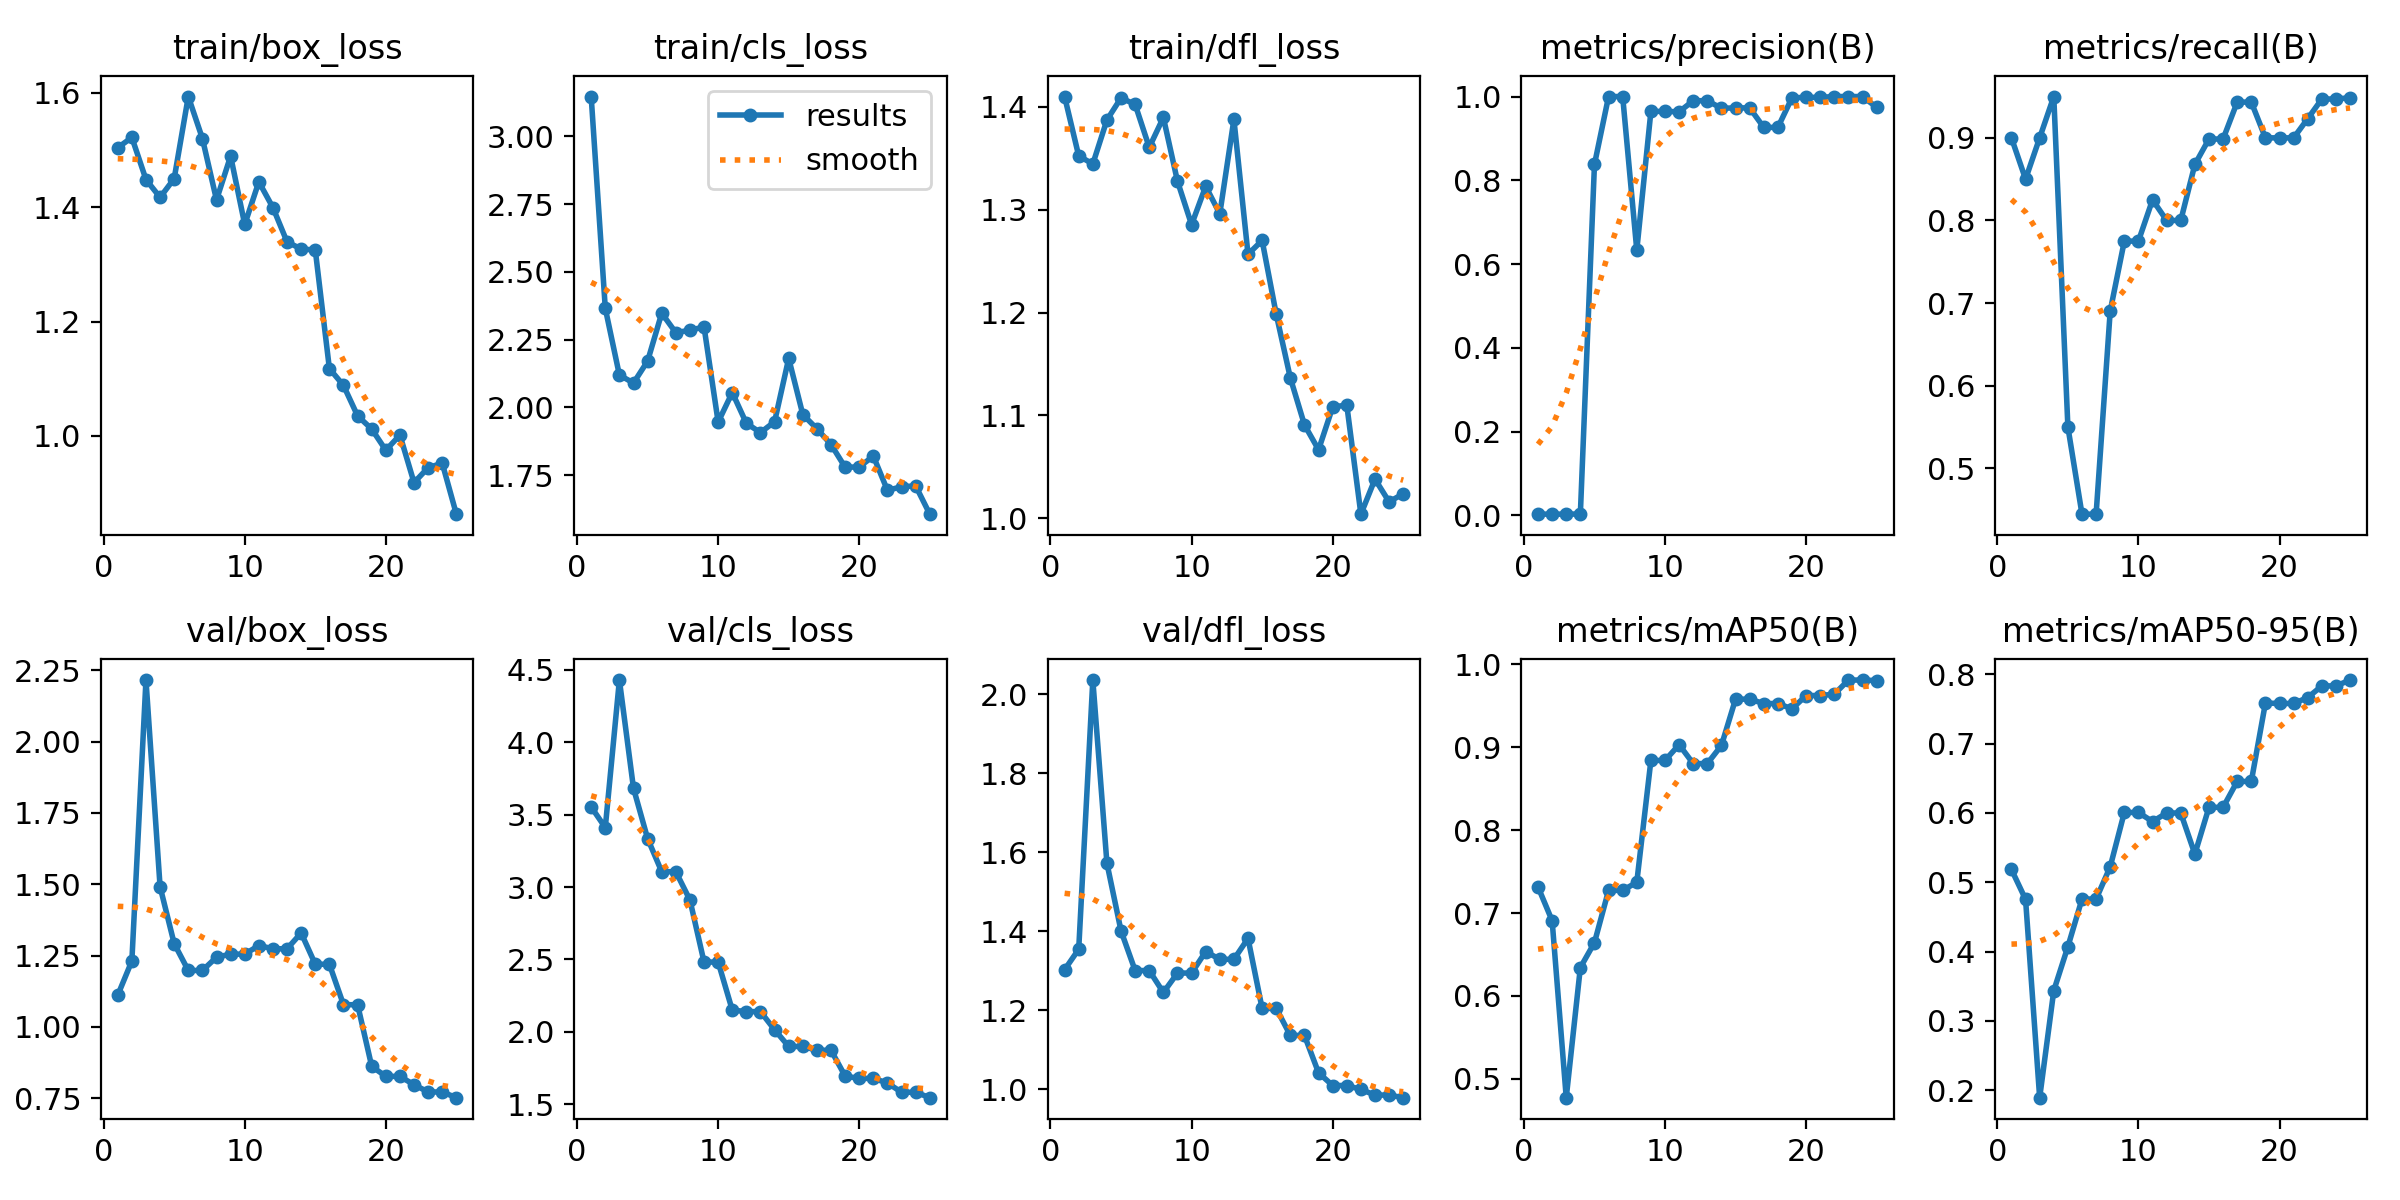

Source data for this figure (header and first rows):
epoch, time, train/box_loss, train/cls_loss, train/dfl_loss, metrics/precision(B), metrics/recall(B), metrics/mAP50(B), metrics/mAP50-95(B), val/box_loss, val/cls_loss, val/dfl_loss, lr/pg0, lr/pg1, lr/pg2
1, 52.58, 1.504, 3.147, 1.41, 0.003, 0.9, 0.7315, 0.5184, 1.111, 3.554, 1.302, 0.00018, 0.00018, 0.00018
2, 101.8, 1.522, 2.366, 1.352, 0.00283, 0.85, 0.6908, 0.4753, 1.231, 3.411, 1.354, 0.000365, 0.000365, 0.000365
3, 150.6, 1.448, 2.119, 1.344, 0.003, 0.9, 0.4774, 0.1892, 2.215, 4.43, 2.036, 0.0005341, 0.0005341, 0.0005341
4, 198.7, 1.417, 2.09, 1.387, 0.00317, 0.95, 0.6343, 0.3436, 1.491, 3.682, 1.572, 0.0006873, 0.0006873, 0.0006873
5, 247.5, 1.45, 2.171, 1.409, 0.8379, 0.55, 0.6643, 0.407, 1.292, 3.335, 1.401, 0.0008248, 0.0008248, 0.0008248
6, 296.4, 1.594, 2.348, 1.402, 1, 0.4445, 0.7273, 0.4757, 1.198, 3.106, 1.3, 0.0009464, 0.0009464, 0.0009464
7, 345.2, 1.52, 2.276, 1.361, 1, 0.4445, 0.7273, 0.4757, 1.198, 3.106, 1.3, 0.001052, 0.001052, 0.001052
8, 394.1, 1.413, 2.285, 1.39, 0.6331, 0.6904, 0.7371, 0.5223, 1.244, 2.91, 1.245, 0.001142, 0.001142, 0.001142
9, 442.8, 1.489, 2.297, 1.328, 0.9645, 0.775, 0.884, 0.6006, 1.255, 2.482, 1.294, 0.001216, 0.001216, 0.001216
10, 491.2, 1.37, 1.946, 1.285, 0.9645, 0.775, 0.884, 0.6006, 1.255, 2.482, 1.294, 0.001274, 0.001274, 0.001274
11, 539.7, 1.444, 2.055, 1.323, 0.9636, 0.825, 0.903, 0.5875, 1.285, 2.15, 1.348, 0.001208, 0.001208, 0.001208
12, 590.4, 1.399, 1.941, 1.296, 0.99, 0.8, 0.8802, 0.5998, 1.274, 2.139, 1.329, 0.001129, 0.001129, 0.001129
13, 639.2, 1.339, 1.907, 1.388, 0.99, 0.8, 0.8802, 0.5998, 1.274, 2.139, 1.329, 0.00105, 0.00105, 0.00105
14, 691.7, 1.327, 1.947, 1.257, 0.972, 0.8678, 0.9021, 0.5406, 1.329, 2.014, 1.382, 0.0009704, 0.0009704, 0.0009704
15, 740.5, 1.325, 2.181, 1.27, 0.9729, 0.8986, 0.9579, 0.608, 1.219, 1.898, 1.204, 0.0008912, 0.0008912, 0.0008912
16, 788.5, 1.118, 1.974, 1.198, 0.9729, 0.8986, 0.9579, 0.608, 1.219, 1.898, 1.204, 0.000812, 0.000812, 0.000812
17, 836.5, 1.088, 1.921, 1.136, 0.9263, 0.9433, 0.9526, 0.6453, 1.078, 1.872, 1.136, 0.0007328, 0.0007328, 0.0007328
18, 884.5, 1.035, 1.863, 1.091, 0.9263, 0.9433, 0.9526, 0.6453, 1.078, 1.872, 1.136, 0.0006536, 0.0006536, 0.0006536
19, 932.7, 1.012, 1.779, 1.067, 0.997, 0.9, 0.9462, 0.7584, 0.8616, 1.693, 1.041, 0.0005744, 0.0005744, 0.0005744
20, 980.8, 0.9749, 1.78, 1.108, 0.9981, 0.9, 0.9622, 0.7578, 0.8265, 1.678, 1.009, 0.0004952, 0.0004952, 0.0004952
21, 1029, 1.001, 1.82, 1.11, 0.9981, 0.9, 0.9622, 0.7578, 0.8265, 1.678, 1.009, 0.000416, 0.000416, 0.000416
22, 1078, 0.9182, 1.694, 1.004, 1, 0.9232, 0.9639, 0.7663, 0.7971, 1.646, 0.999, 0.0003368, 0.0003368, 0.0003368
23, 1126, 0.9445, 1.707, 1.038, 1, 0.947, 0.9809, 0.7831, 0.7718, 1.582, 0.9848, 0.0002576, 0.0002576, 0.0002576
24, 1173, 0.9522, 1.71, 1.016, 1, 0.947, 0.9809, 0.7831, 0.7718, 1.582, 0.9848, 0.0001784, 0.0001784, 0.0001784
25, 1224, 0.8631, 1.606, 1.024, 0.9743, 0.9486, 0.9803, 0.7915, 0.7518, 1.544, 0.9781, 9.92e-05, 9.92e-05, 9.92e-05
